Run: headless pygame with SDL's dummy video driver; simulated clock (each Clock.tick advances the game by its frame time, no real sleeping); random seed 0; keys injected as events and as key.get_pressed() state; no mouse input; restart key R tapped at the start of phases 3 and 4.
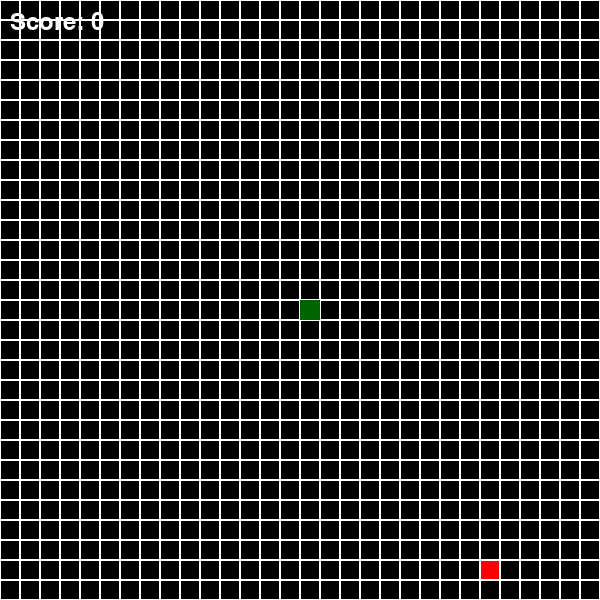
Frame 1 of 4 · flips 1–60 · no input
Frame 2 of 4 · flips 61–180 · tapped SPACE, RETURN · held RIGHT (→), D · screen unchanged from frame 1, image omitted
Frame 3 of 4 · flips 181–300 · tapped R · held DOWN (↓), S · screen unchanged from frame 2, image omitted
Frame 4 of 4 · flips 301–420 · tapped R · held LEFT (←), A, UP (↑), W · screen unchanged from frame 3, image omitted

The pygame program that drew these frames:



import pygame
import sys
import random
import time
pygame.init()
WIDTH, HEIGHT = 600, 600
GRID_SIZE = 20
GRID_WIDTH = WIDTH // GRID_SIZE
GRID_HEIGHT = HEIGHT // GRID_SIZE
FPS = 10
WHITE = (255, 255, 255)
GREEN = (0, 0, 255)
RED = (255, 0, 0)
BLACK = (0, 0, 0)
DARK_GREEN = (0, 100, 0)
UP = (0, -1)
DOWN = (0, 1)
LEFT = (-1, 0)
RIGHT = (1, 0)
screen = pygame.display.set_mode((WIDTH, HEIGHT))
pygame.display.set_caption("Python Snake Game")
clock = pygame.time.Clock()
class Snake:
	
	
	
	def __init__(self):
		self.positions = [(GRID_WIDTH // 2, GRID_HEIGHT // 2)]
		self.length = 1
		self.direction = random.choice([UP, DOWN, LEFT, RIGHT])
		self.color = GREEN
		self.score = 0
		self.game_over = False
		
	def get_head_position(self):
		return self.positions[0]
		
	def turn(self, point):
		if (point[0] * -1, point[1] * -1) == self.direction:
		
			return
			
		else:
			self.direction = point
			
		
	def move(self):
		if self.game_over:
		
			return
			
		head = self.get_head_position()
		x, y = self.direction
		new_x = (head[0] + x) % GRID_WIDTH
		new_y = (head[1] + y) % GRID_HEIGHT
		new_position = (new_x, new_y)
		if new_position in self.positions[1:]:
		
			self.game_over = True
			return
			
		self.positions.insert(0, new_position)
		if len(self.positions) > self.length:
		
			self.positions.pop()
			
		
	def reset(self):
		self.positions = [(GRID_WIDTH // 2, GRID_HEIGHT // 2)]
		self.length = 1
		self.direction = random.choice([UP, DOWN, LEFT, RIGHT])
		self.score = 0
		self.game_over = False
		
	def draw(self, surface):
		for i, position in enumerate(self.positions):
			rect = pygame.Rect(position[0] * GRID_SIZE, position[1] * GRID_SIZE, GRID_SIZE, GRID_SIZE)
			if i == 0:
			
				pygame.draw.rect(surface, DARK_GREEN, rect)
				
			else:
				pygame.draw.rect(surface, self.color, rect)
				
			pygame.draw.rect(surface, DARK_GREEN, rect, 1)
			
		
		
		
class Food:
	
	
	
	def __init__(self):
		self.position = (0, 0)
		self.color = RED
		self.randomize_position()
		
	def randomize_position(self):
		self.position = (random.randint(0, GRID_WIDTH - 1), random.randint(0, GRID_HEIGHT - 1))
		
	def draw(self, surface):
		rect = pygame.Rect(self.position[0] * GRID_SIZE, self.position[1] * GRID_SIZE, GRID_SIZE, GRID_SIZE)
		pygame.draw.rect(surface, self.color, rect)
		pygame.draw.rect(surface, WHITE, rect, 1)
		
		
def draw_grid(surface):
	for y in range(0, HEIGHT, GRID_SIZE):
		for x in range(0, WIDTH, GRID_SIZE):
			rect = pygame.Rect(x, y, GRID_SIZE, GRID_SIZE)
			pygame.draw.rect(surface, WHITE, rect, 1)
			
		
		
	
	
def main():
	snake = Snake()
	food = Food()
	font = pygame.font.Font(None, 36)
	while True:
		for event in pygame.event.get():
			if event.type == pygame.QUIT:
			
				pygame.quit()
				sys.exit()
				
			elif event.type == pygame.KEYDOWN:
				if event.key == pygame.K_UP:
				
					snake.turn(UP)
					
				elif event.key == pygame.K_DOWN:
					snake.turn(DOWN)
					
				elif event.key == pygame.K_LEFT:
					snake.turn(LEFT)
					
				elif event.key == pygame.K_RIGHT:
					snake.turn(RIGHT)
					
				elif event.key == pygame.K_r and snake.game_over:
					snake.reset()
					food.randomize_position()
					
				
			
		
		if not snake.game_over:
		
			snake.move()
			
		if snake.get_head_position() == food.position:
		
			snake.length += 1
			snake.score += 1
			food.randomize_position()
			while food.position in snake.positions:
				food.randomize_position()
				
			
			
		screen.fill(BLACK)
		draw_grid(screen)
		snake.draw(screen)
		food.draw(screen)
		score_text = font.render(f"Score: {snake.score}", True, WHITE)
		screen.blit(score_text, (10, 10))
		if snake.game_over:
		
			game_over_text = font.render("GAME OVER! Press R to restart", True, WHITE)
			text_rect = game_over_text.get_rect(center=(WIDTH // 2, HEIGHT // 2))
			screen.blit(game_over_text, text_rect)
			
		pygame.display.flip()
		clock.tick(FPS)
		
	
	
if __name__ == "__main__":

	main()
	

#  Export  Date: 05:43:36 PM - 10:Apr:2025.
